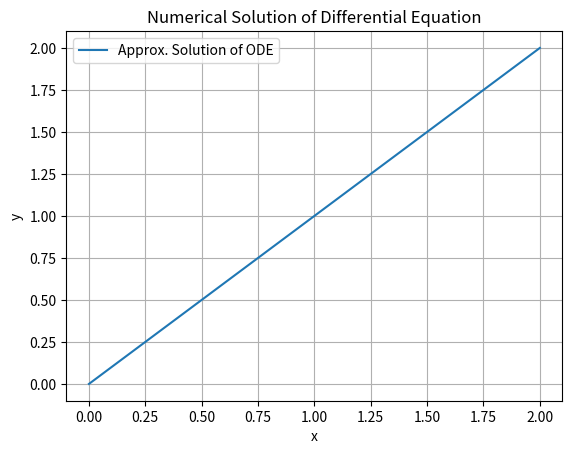

Write Python code to recreate this figure.
import numpy as np
import matplotlib.pyplot as plt


# Define the system of differential equations
def derivativeY(x, y, velocity):
    return velocity


def derivativeVelocity(x, y, velocity):
    return (x - y) / (x ** 2 + 4)


# Runge-Kutta 4th Order Method to solve ODEs
def rungeKutta4(xStart, yStart, velocityStart, xEnd, steps):
    # Initialize arrays for x, y, and velocity
    xValues = np.linspace(xStart, xEnd, steps + 1)
    yValues = np.zeros(steps + 1)
    velocityValues = np.zeros(steps + 1)

    yValues[0], velocityValues[0] = yStart, velocityStart
    stepSize = (xEnd - xStart) / steps

    # Iterate through all steps
    for i in range(1, steps + 1):
        k1Y = stepSize * derivativeY(xValues[i - 1], yValues[i - 1], velocityValues[i - 1])
        k1Velocity = stepSize * derivativeVelocity(xValues[i - 1], yValues[i - 1], velocityValues[i - 1])

        k2Y = stepSize * derivativeY(xValues[i - 1] + stepSize / 2, yValues[i - 1] + k1Y / 2,
                                     velocityValues[i - 1] + k1Velocity / 2)
        k2Velocity = stepSize * derivativeVelocity(xValues[i - 1] + stepSize / 2, yValues[i - 1] + k1Y / 2,
                                                   velocityValues[i - 1] + k1Velocity / 2)

        k3Y = stepSize * derivativeY(xValues[i - 1] + stepSize / 2, yValues[i - 1] + k2Y / 2,
                                     velocityValues[i - 1] + k2Velocity / 2)
        k3Velocity = stepSize * derivativeVelocity(xValues[i - 1] + stepSize / 2, yValues[i - 1] + k2Y / 2,
                                                   velocityValues[i - 1] + k2Velocity / 2)

        k4Y = stepSize * derivativeY(xValues[i - 1] + stepSize, yValues[i - 1] + k3Y,
                                     velocityValues[i - 1] + k3Velocity)
        k4Velocity = stepSize * derivativeVelocity(xValues[i - 1] + stepSize, yValues[i - 1] + k3Y,
                                                   velocityValues[i - 1] + k3Velocity)

        yValues[i] = yValues[i - 1] + (k1Y + 2 * k2Y + 2 * k3Y + k4Y) / 6
        velocityValues[i] = velocityValues[i - 1] + (k1Velocity + 2 * k2Velocity + 2 * k3Velocity + k4Velocity) / 6

    return xValues, yValues


# Initial conditions and parameters
xStart, yStart, velocityStart = 0, 0, 1  # Initial conditions: y(0) = 0, y'(0) = 1
xEnd, steps = 2, 100  # Final x value and number of steps

# Solve the ODE
xValues, yValues = rungeKutta4(xStart, yStart, velocityStart, xEnd, steps)

# Plot the solution
plt.plot(xValues, yValues, label='Approx. Solution of ODE')
plt.xlabel('x')
plt.ylabel('y')
plt.title('Numerical Solution of Differential Equation')
plt.legend()
plt.grid(True)
plt.show()
